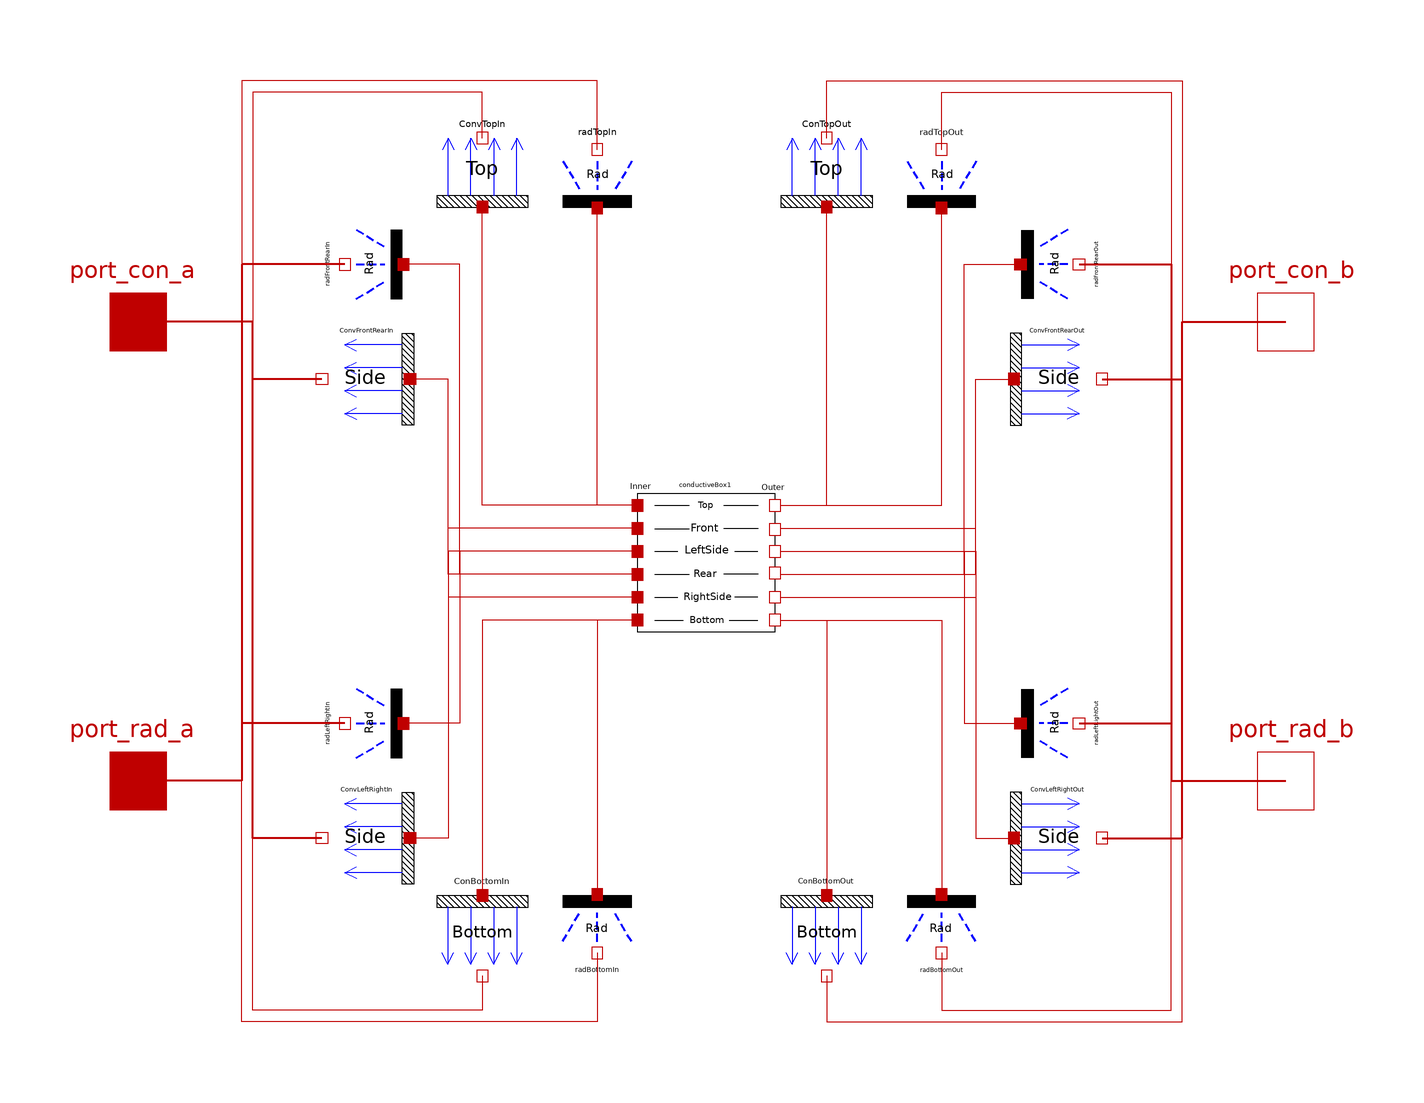

The Modelica model whose source follows is shown above as a component diagram (icons at their Placement, wires along their Line points).

model Enclosure
  import SI = Modelica.SIunits;
  parameter SI.Length width = 0.1 "Enc Width";
  parameter SI.Length depth = 0.1 "Enc Depth";
  parameter SI.Length height = 0.1 "Enc Height";
  parameter SI.Length thickness = 0.002 "Enc Thickness";
  parameter SI.ThermalConductivity ke = 50 "Enc Conductivity";
  parameter SI.SpecificHeatCapacity cp = 24 "Enc Specific Heat Capacity";
  parameter SI.Density Ro = 3.75 "Enc Density";
  parameter SI.Emissivity Ein = 0.7 "Enc Inner Emissivity";
  parameter SI.Emissivity Eout = 0.7 "Enc Outer Emissivity";
  parameter SI.Temperature T_st = 293.15 "Enc Start Temperature";
  Modelica.Thermal.HeatTransfer.Interfaces.HeatPort_a port_con_a[6] annotation(
    Placement(visible = true, transformation(origin = {-100, 40}, extent = {{-10, -10}, {10, 10}}, rotation = 0), iconTransformation(origin = {-100, 40}, extent = {{-10, -10}, {10, 10}}, rotation = 0)));
  Modelica.Thermal.HeatTransfer.Interfaces.HeatPort_b port_con_b[6] annotation(
    Placement(visible = true, transformation(origin = {100, 40}, extent = {{-10, -10}, {10, 10}}, rotation = 0), iconTransformation(origin = {100, 40}, extent = {{-10, -10}, {10, 10}}, rotation = 0)));
  Modelica.Thermal.HeatTransfer.Interfaces.HeatPort_a port_rad_a[6] annotation(
    Placement(visible = true, transformation(origin = {-100, -40}, extent = {{-10, -10}, {10, 10}}, rotation = 0), iconTransformation(origin = {-100, -40}, extent = {{-10, -10}, {10, 10}}, rotation = 0)));
  Modelica.Thermal.HeatTransfer.Interfaces.HeatPort_b port_rad_b[6] annotation(
    Placement(visible = true, transformation(origin = {100, -40}, extent = {{-10, -10}, {10, 10}}, rotation = 0), iconTransformation(origin = {100, -40}, extent = {{-10, -10}, {10, 10}}, rotation = 0)));
  NTT.ConductiveBox conductiveBox1(Cp = cp, Depth = depth, Height = height, Thickness = thickness, Tst = T_st, Width = width, k = ke, ro = Ro) annotation(
    Placement(visible = true, transformation(origin = {-6, -6}, extent = {{-25, -10}, {25, 20}}, rotation = 0)));
  NTT.NaturanConvection_Top1 ConvTopIn(depth = depth, width = width) annotation(
    Placement(visible = true, transformation(origin = {-40, 66}, extent = {{-10, -10}, {10, 10}}, rotation = 0)));
  NTT.NaturanConvection_Bottom1 ConBottomIn(depth = depth, width = width) annotation(
    Placement(visible = true, transformation(origin = {-40, -66}, extent = {{-10, -10}, {10, 10}}, rotation = 0)));
  NTT.Radiative radTopIn(E = Ein, area = width * depth) annotation(
    Placement(visible = true, transformation(origin = {-20, 66}, extent = {{-10, -10}, {10, 10}}, rotation = 0)));
  NTT.Radiative radBottomIn(E = Ein, area = width * depth) annotation(
    Placement(visible = true, transformation(origin = {-20, -66}, extent = {{-10, -10}, {10, 10}}, rotation = 180)));
  NTT.Radiative radTopOut(E = Eout, area = width * depth) annotation(
    Placement(visible = true, transformation(origin = {40, 66}, extent = {{-10, -10}, {10, 10}}, rotation = 0)));
  NTT.NaturanConvection_Top1 ConTopOut(depth = depth, width = width) annotation(
    Placement(visible = true, transformation(origin = {20, 66}, extent = {{-10, -10}, {10, 10}}, rotation = 0)));
  NTT.Radiative radBottomOut(E = Eout, area = width * depth) annotation(
    Placement(visible = true, transformation(origin = {40, -66}, extent = {{-10, -10}, {10, 10}}, rotation = 180)));
  NTT.NaturanConvection_Bottom1 ConBottomOut(depth = depth, width = width) annotation(
    Placement(visible = true, transformation(origin = {20, -66}, extent = {{-10, -10}, {10, 10}}, rotation = 0)));
  NTT.Radiative radFrontRearIn[2](each E = Ein, each area = width * height) annotation(
    Placement(visible = true, transformation(origin = {-60, 50}, extent = {{-10, -10}, {10, 10}}, rotation = 90)));
  NTT.Radiative radFrontRearOut[2](each E = Eout, each area = width * height) annotation(
    Placement(visible = true, transformation(origin = {60, 50}, extent = {{-10, 10}, {10, -10}}, rotation = 90)));
  NTT.NaturanConvection_Side ConvFrontRearOut[2](each area = width * height, each height = height) annotation(
    Placement(visible = true, transformation(origin = {60, 30}, extent = {{-10, -10}, {10, 10}}, rotation = 0)));
  NTT.NaturanConvection_Side ConvFrontRearIn[2](each area = width * height, each height = height) annotation(
    Placement(visible = true, transformation(origin = {-60, 30}, extent = {{10, -10}, {-10, 10}}, rotation = 0)));
  NTT.NaturanConvection_Side ConvLeftRightIn[2](each area = depth * height, each height = height) annotation(
    Placement(visible = true, transformation(origin = {-60, -50}, extent = {{10, -10}, {-10, 10}}, rotation = 0)));
  NTT.Radiative radLeftRightIn[2](each E = Ein, each area = depth * height) annotation(
    Placement(visible = true, transformation(origin = {-60, -30}, extent = {{-10, -10}, {10, 10}}, rotation = 90)));
  NTT.NaturanConvection_Side ConvLeftRightOut[2](each area = depth * height, each height = height) annotation(
    Placement(visible = true, transformation(origin = {60, -50}, extent = {{-10, -10}, {10, 10}}, rotation = 0)));
  NTT.Radiative radLeftRightOut[2](each E = Eout, each area = depth * height) annotation(
    Placement(visible = true, transformation(origin = {60, -30}, extent = {{-10, 10}, {10, -10}}, rotation = 90)));
equation
  connect(radLeftRightOut[2].fluid, port_rad_b[5]) annotation(
    Line(points = {{64, -30}, {80, -30}, {80, -40}, {100, -40}, {100, -40}}, color = {191, 0, 0}, thickness = 0.5));
  connect(radLeftRightOut[1].fluid, port_rad_b[4]) annotation(
    Line(points = {{64, -30}, {80, -30}, {80, -40}, {100, -40}, {100, -40}}, color = {191, 0, 0}, thickness = 0.5));
  connect(radFrontRearOut[2].fluid, port_rad_b[3]) annotation(
    Line(points = {{64, 50}, {80, 50}, {80, -40}, {100, -40}, {100, -40}}, color = {191, 0, 0}, thickness = 0.5));
  connect(radFrontRearOut[1].fluid, port_rad_b[2]) annotation(
    Line(points = {{64, 50}, {80, 50}, {80, -40}, {100, -40}, {100, -40}}, color = {191, 0, 0}, thickness = 0.5));
  connect(ConvLeftRightOut[2].fluid, port_con_b[5]) annotation(
    Line(points = {{68, -50}, {82, -50}, {82, 40}, {100, 40}, {100, 40}}, color = {191, 0, 0}, thickness = 0.5));
  connect(ConvLeftRightOut[1].fluid, port_con_b[4]) annotation(
    Line(points = {{68, -50}, {82, -50}, {82, 40}, {100, 40}, {100, 40}}, color = {191, 0, 0}, thickness = 0.5));
  connect(ConvFrontRearOut[2].fluid, port_con_b[3]) annotation(
    Line(points = {{68, 30}, {82, 30}, {82, 40}, {100, 40}, {100, 40}}, color = {191, 0, 0}, thickness = 0.5));
  connect(ConvFrontRearOut[1].fluid, port_con_b[2]) annotation(
    Line(points = {{68, 30}, {82, 30}, {82, 40}, {100, 40}, {100, 40}}, color = {191, 0, 0}, thickness = 0.5));
  connect(radLeftRightIn[2].fluid, port_rad_a[5]) annotation(
    Line(points = {{-64, -30}, {-82, -30}, {-82, -40}, {-100, -40}, {-100, -40}}, color = {191, 0, 0}, thickness = 0.5));
  connect(radLeftRightIn[1].fluid, port_rad_a[4]) annotation(
    Line(points = {{-64, -30}, {-82, -30}, {-82, -40}, {-100, -40}, {-100, -40}}, color = {191, 0, 0}, thickness = 0.5));
  connect(radFrontRearIn[2].fluid, port_rad_a[3]) annotation(
    Line(points = {{-64, 50}, {-82, 50}, {-82, -40}, {-100, -40}, {-100, -40}}, color = {191, 0, 0}, thickness = 0.5));
  connect(radFrontRearIn[1].fluid, port_rad_a[2]) annotation(
    Line(points = {{-64, 50}, {-82, 50}, {-82, -40}, {-100, -40}, {-100, -40}}, color = {191, 0, 0}, thickness = 0.5));
  connect(ConvLeftRightIn[2].fluid, port_con_a[5]) annotation(
    Line(points = {{-68, -50}, {-80, -50}, {-80, 40}, {-100, 40}, {-100, 40}}, color = {191, 0, 0}, thickness = 0.5));
  connect(ConvLeftRightIn[1].fluid, port_con_a[4]) annotation(
    Line(points = {{-68, -50}, {-80, -50}, {-80, 40}, {-100, 40}, {-100, 40}}, color = {191, 0, 0}, thickness = 0.5));
  connect(ConvFrontRearIn[2].fluid, port_con_a[3]) annotation(
    Line(points = {{-68, 30}, {-80, 30}, {-80, 40}, {-100, 40}, {-100, 40}}, color = {191, 0, 0}, thickness = 0.5));
  connect(ConvFrontRearIn[1].fluid, port_con_a[2]) annotation(
    Line(points = {{-68, 30}, {-80, 30}, {-80, 40}, {-100, 40}, {-100, 40}}, color = {191, 0, 0}, thickness = 0.5));
  connect(conductiveBox1.port_10, ConvLeftRightOut[2].solid) annotation(
    Line(points = {{12, -8}, {46, -8}, {46, -50}, {52, -50}, {52, -50}}, color = {191, 0, 0}));
  connect(conductiveBox1.port_8, ConvLeftRightOut[1].solid) annotation(
    Line(points = {{12, 0}, {46, 0}, {46, -50}, {52, -50}, {52, -50}}, color = {191, 0, 0}));
  connect(conductiveBox1.port_10, radLeftRightOut[2].solid) annotation(
    Line(points = {{12, -8}, {44, -8}, {44, -30}, {54, -30}, {54, -30}}, color = {191, 0, 0}));
  connect(conductiveBox1.port_8, radLeftRightOut[1].solid) annotation(
    Line(points = {{12, 0}, {44, 0}, {44, -30}, {54, -30}, {54, -30}}, color = {191, 0, 0}));
  connect(conductiveBox1.port_9, ConvFrontRearOut[2].solid) annotation(
    Line(points = {{12, -4}, {46, -4}, {46, 30}, {52, 30}, {52, 30}}, color = {191, 0, 0}));
  connect(conductiveBox1.port_7, ConvFrontRearOut[1].solid) annotation(
    Line(points = {{12, 4}, {46, 4}, {46, 30}, {52, 30}, {52, 30}}, color = {191, 0, 0}));
  connect(conductiveBox1.port_9, radFrontRearOut[2].solid) annotation(
    Line(points = {{12, -4}, {44, -4}, {44, 50}, {54, 50}, {54, 50}}, color = {191, 0, 0}));
  connect(conductiveBox1.port_7, radFrontRearOut[1].solid) annotation(
    Line(points = {{12, 4}, {44, 4}, {44, 50}, {54, 50}, {54, 50}}, color = {191, 0, 0}));
  connect(conductiveBox1.port_4, ConvLeftRightIn[2].solid) annotation(
    Line(points = {{-12, -8}, {-46, -8}, {-46, -50}, {-52, -50}, {-52, -50}}, color = {191, 0, 0}));
  connect(conductiveBox1.port_2, ConvLeftRightIn[1].solid) annotation(
    Line(points = {{-12, 0}, {-46, 0}, {-46, -50}, {-52, -50}, {-52, -50}}, color = {191, 0, 0}));
  connect(conductiveBox1.port_3, ConvFrontRearIn[2].solid) annotation(
    Line(points = {{-12, -4}, {-46, -4}, {-46, 30}, {-52, 30}, {-52, 30}}, color = {191, 0, 0}));
  connect(conductiveBox1.port_1, ConvFrontRearIn[1].solid) annotation(
    Line(points = {{-12, 4}, {-46, 4}, {-46, 30}, {-52, 30}, {-52, 30}}, color = {191, 0, 0}));
  connect(conductiveBox1.port_4, radLeftRightIn[2].solid) annotation(
    Line(points = {{-12, -8}, {-44, -8}, {-44, -30}, {-54, -30}, {-54, -30}}, color = {191, 0, 0}));
  connect(conductiveBox1.port_2, radLeftRightIn[1].solid) annotation(
    Line(points = {{-12, 0}, {-44, 0}, {-44, -30}, {-54, -30}, {-54, -30}}, color = {191, 0, 0}));
  connect(conductiveBox1.port_3, radFrontRearIn[2].solid) annotation(
    Line(points = {{-12, -4}, {-44, -4}, {-44, 50}, {-54, 50}, {-54, 50}}, color = {191, 0, 0}));
  connect(conductiveBox1.port_1, radFrontRearIn[1].solid) annotation(
    Line(points = {{-12, 4}, {-44, 4}, {-44, 50}, {-54, 50}, {-54, 50}}, color = {191, 0, 0}));
  connect(radBottomOut.fluid, port_rad_b[6]) annotation(
    Line(points = {{40, -70}, {40, -70}, {40, -80}, {80, -80}, {80, -40}, {100, -40}, {100, -40}}, color = {191, 0, 0}));
  connect(radTopOut.fluid, port_rad_b[1]) annotation(
    Line(points = {{40, 70}, {40, 70}, {40, 80}, {80, 80}, {80, -40}, {100, -40}, {100, -40}}, color = {191, 0, 0}));
  connect(ConBottomOut.fluid, port_con_b[6]) annotation(
    Line(points = {{20, -74}, {20, -74}, {20, -82}, {82, -82}, {82, 40}, {100, 40}, {100, 40}}, color = {191, 0, 0}));
  connect(ConTopOut.fluid, port_con_b[1]) annotation(
    Line(points = {{20, 72}, {20, 72}, {20, 82}, {82, 82}, {82, 40}, {100, 40}, {100, 40}}, color = {191, 0, 0}));
  connect(radBottomIn.fluid, port_rad_a[6]) annotation(
    Line(points = {{-20, -70}, {-20, -70}, {-20, -82}, {-82, -82}, {-82, -40}, {-100, -40}, {-100, -40}}, color = {191, 0, 0}));
  connect(radTopIn.fluid, port_rad_a[1]) annotation(
    Line(points = {{-20, 70}, {-20, 70}, {-20, 82}, {-82, 82}, {-82, -40}, {-100, -40}, {-100, -40}}, color = {191, 0, 0}));
  connect(ConBottomIn.fluid, port_con_a[6]) annotation(
    Line(points = {{-40, -74}, {-40, -74}, {-40, -80}, {-80, -80}, {-80, 40}, {-100, 40}, {-100, 40}}, color = {191, 0, 0}));
  connect(ConvTopIn.fluid, port_con_a[1]) annotation(
    Line(points = {{-40, 72}, {-40, 72}, {-40, 80}, {-80, 80}, {-80, 40}, {-100, 40}, {-100, 40}}, color = {191, 0, 0}));
  connect(conductiveBox1.port_11, radBottomOut.solid) annotation(
    Line(points = {{12, -12}, {40, -12}, {40, -60}, {40, -60}}, color = {191, 0, 0}));
  connect(conductiveBox1.port_11, ConBottomOut.solid) annotation(
    Line(points = {{12, -12}, {20, -12}, {20, -60}, {20, -60}}, color = {191, 0, 0}));
  connect(conductiveBox1.port_6, radTopOut.solid) annotation(
    Line(points = {{12, 8}, {40, 8}, {40, 60}, {40, 60}}, color = {191, 0, 0}));
  connect(conductiveBox1.port_6, ConTopOut.solid) annotation(
    Line(points = {{12, 8}, {20, 8}, {20, 60}, {20, 60}}, color = {191, 0, 0}));
  connect(conductiveBox1.port_5, radBottomIn.solid) annotation(
    Line(points = {{-12, -12}, {-20, -12}, {-20, -60}, {-20, -60}}, color = {191, 0, 0}));
  connect(conductiveBox1.port_5, ConBottomIn.solid) annotation(
    Line(points = {{-12, -12}, {-40, -12}, {-40, -60}, {-40, -60}}, color = {191, 0, 0}));
  connect(conductiveBox1.port_0, radTopIn.solid) annotation(
    Line(points = {{-12, 8}, {-20, 8}, {-20, 60}, {-20, 60}}, color = {191, 0, 0}));
  connect(conductiveBox1.port_0, ConvTopIn.solid) annotation(
    Line(points = {{-12, 8}, {-40, 8}, {-40, 60}, {-40, 60}}, color = {191, 0, 0}));
  annotation(
    uses(Modelica(version = "3.2.2")),
    Icon(graphics = {Text(origin = {-22, 9}, extent = {{-78, 31}, {122, -49}}, textString = "Enclosure"), Text(origin = {-32, 52}, extent = {{-28, 8}, {92, -32}}, textString = "Convection[6]"), Text(origin = {22, -48}, extent = {{-78, 28}, {34, -12}}, textString = "Radiation[6]"), Rectangle(fillColor = {170, 255, 255}, extent = {{-100, 100}, {100, -100}}), Text(origin = {-79, 80}, extent = {{-11, 20}, {9, -20}}, textString = "In"), Text(origin = {81, 80}, extent = {{-25, 20}, {9, -20}}, textString = "Out"), Line(origin = {-75, 40}, points = {{-15, 0}, {15, 0}}, thickness = 1), Line(origin = {75.1877, 39.3029}, points = {{-15, 0}, {15, 0}}, thickness = 1), Line(origin = {74.866, -40.5899}, points = {{-15, 0}, {15, 0}}, thickness = 1), Line(origin = {-75.0268, -40.3486}, points = {{-15, 0}, {15, 0}}, thickness = 1)}, coordinateSystem(initialScale = 0.1)),
    Diagram,
    version = "",
    __OpenModelica_commandLineOptions = "");
end Enclosure;